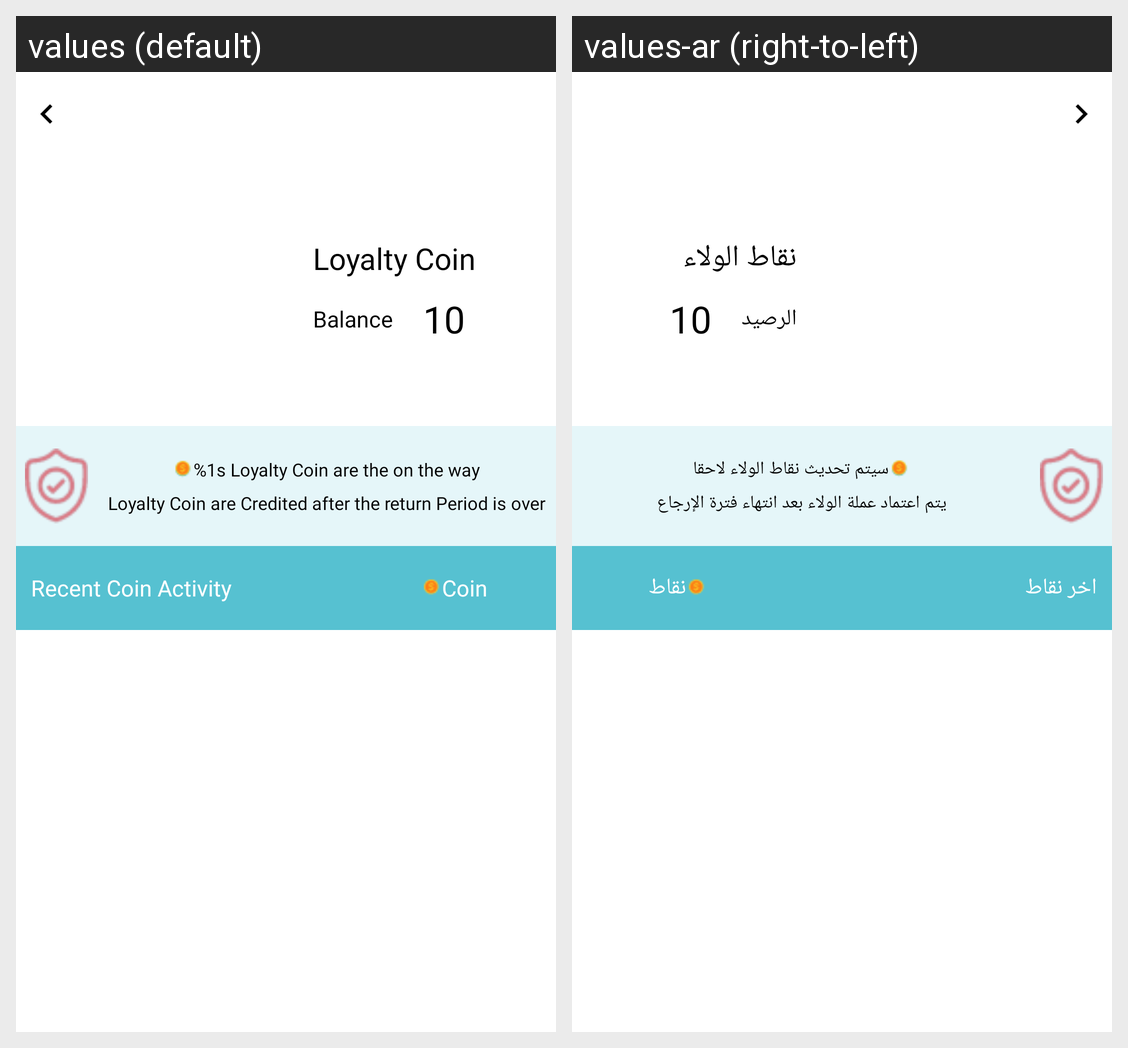

Here is an Android app screen in its default locale and in the app's own translations. Write out the translated-string differences for the strings that appear on this screen.
Android screen res/layout/fragment_loyality_coin.xml rendered under 2 locales, left to right: values (default), values-ar (right-to-left). Device: Nexus 5 (rendered at 1080×1920; each locale shown at half size, 540×960, under a caption strip naming it); theme Theme.RathaanElectronics.
Strings drawn on this screen, with the default value and each locale's value (text and hints the layout hard-codes, and strings that could not be matched under every locale, appear in the picture but are not listed):

loyalty_coin
  values: Loyalty Coin
  values-ar: نقاط الولاء

balance
  values: Balance
  values-ar: الرصيد

royalty_coin
  values: %1s Loyalty Coin are the on the way
  values-ar: سيتم تحديث نقاط الولاء لاحقا

royalty_coin_credited_message
  values: Loyalty Coin are Credited after the return Period is over
  values-ar: يتم اعتماد عملة الولاء بعد انتهاء فترة الإرجاع

recent_coin_activity
  values: Recent Coin Activity
  values-ar: اخر نقاط

coin
  values: Coin
  values-ar: نقاط
